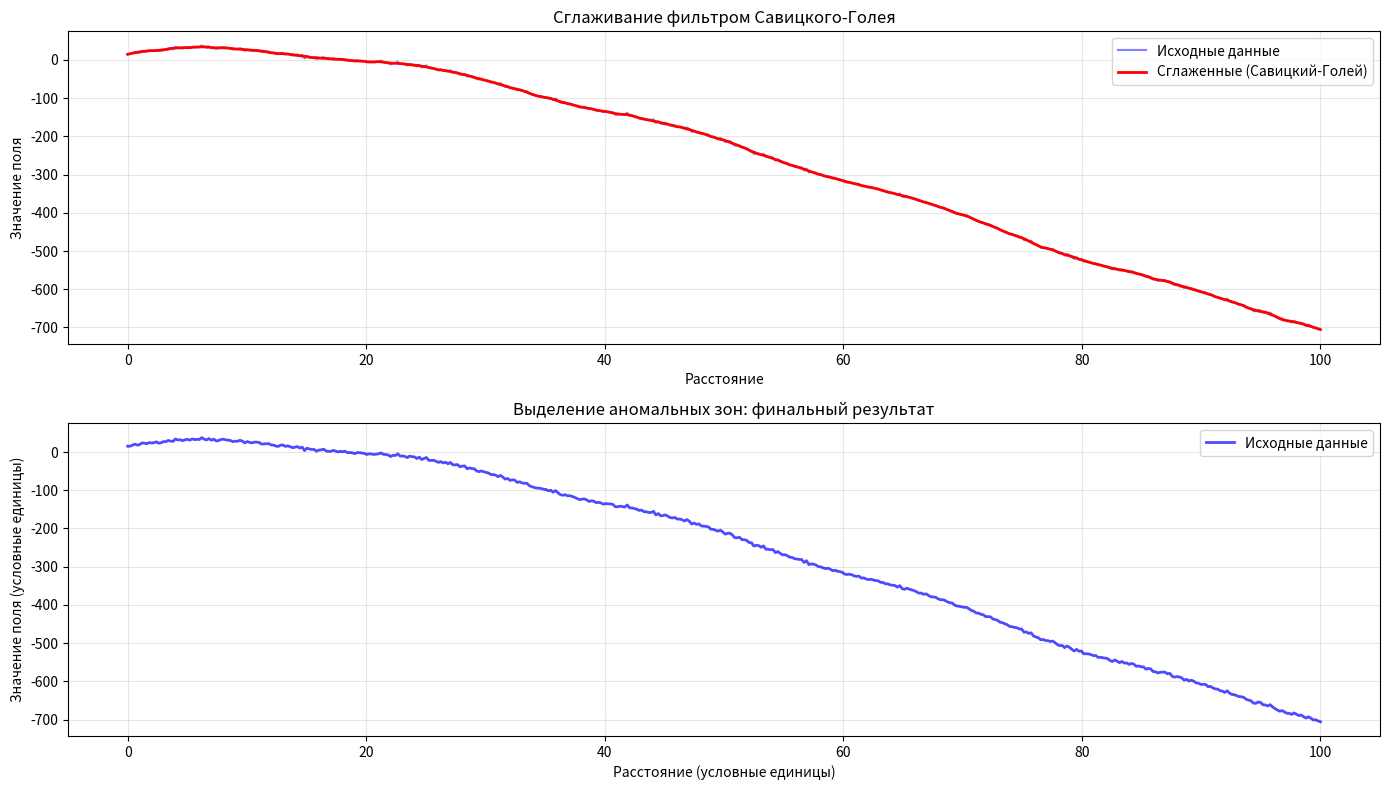
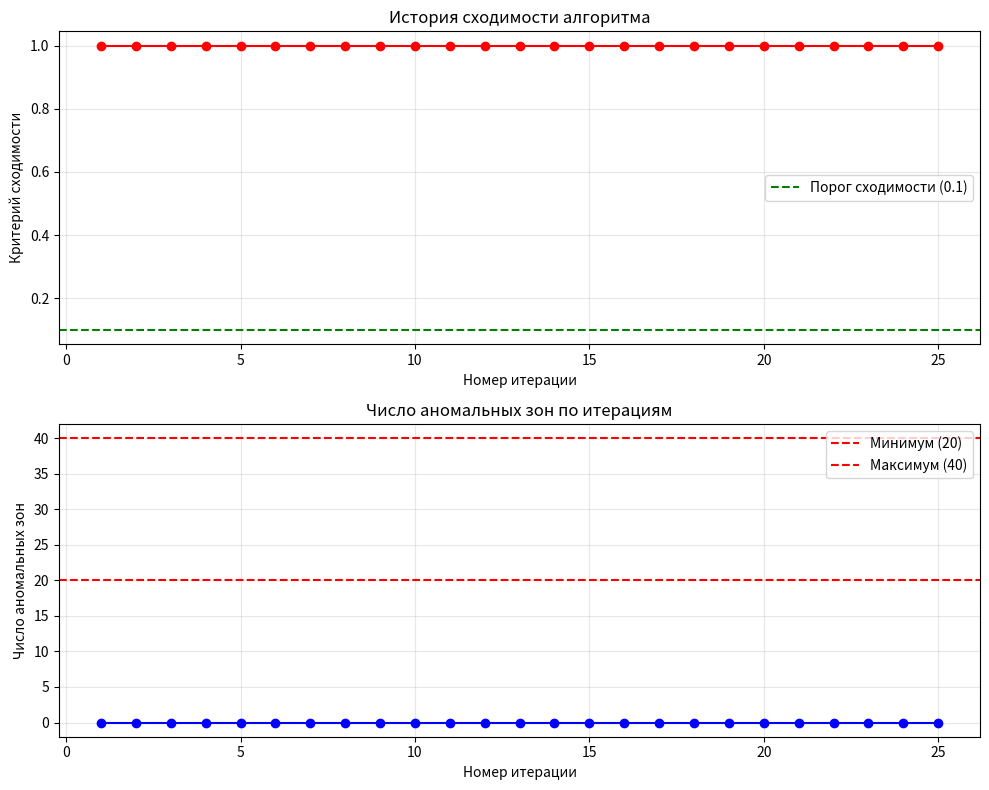

These charts were generated, in order, by the following Python code:
"""
Alice
Выделение пространственных гравитационных аномалий: методика и алгоритмы
Суть задачи
Требуется выделить участки аномальных значений на профиле гравиметрических измерений, где:
- значения систематически выше/ниже соседних;
- аномальные зоны протяжённые (не точечные выбросы);
- общее число зон — не более 20–40.

Ключевое отличие от поиска отдельных пиков: ищем пространственно согласованные
аномальные сегменты, а не единичные экстремумы.
"""
import numpy as np
import matplotlib.pyplot as plt
from scipy.signal import savgol_filter
from scipy.ndimage import label
from matplotlib.widgets import Button

def generate_test_data(n_points=500, seed=42):
    """Генерирует тестовые гравиметрические данные: тренд + синусоида + шум."""
    np.random.seed(seed)
    x = np.linspace(0, 100, n_points)

    # Полиномиальный тренд (кубический)
    trend = 0.001 * x**3 - 0.2 * x**2 + 3 * x + 10
    # Синусоидальные аномалии
    sinusoid = 8 * np.sin(0.3 * x) + 5 * np.sin(0.1 * x + 1)
    # Случайный шум
    noise = 2 * np.random.randn(n_points)
    # Итоговый сигнал
    data = trend + sinusoid + noise

    return x, data, trend, sinusoid, noise

def calculate_convergence_criterion(zones_prev, zones_current):
    """
    Критерий сходимости: относительное изменение числа зон.
    Если разница меньше 5%, считаем, что сходимость достигнута.
    """
    if len(zones_prev) == 0:
        return 1.0
    change = abs(len(zones_current) - len(zones_prev)) / len(zones_prev)
    return change

def detect_anomaly_zones_iterative(data, x,
                                  smooth_window=11, polyorder=2,
                  initial_threshold=3.0,
                  min_threshold=1.5,
                  max_threshold=4.0,
                  min_zone_length=5,
                  target_min_zones=20,
                  target_max_zones=40,
                  max_iterations=20):
    """
    Интерактивный алгоритм поиска разбиения на 20–40 аномальных зон.

    Алгоритм:
    1. Начинаем с высокого порога Z‑score (initial_threshold), который даёт мало зон.
    2. На каждой итерации уменьшаем порог на фиксированную величину.
    3. Вычисляем аномальные зоны для текущего порога.
    4. Проверяем, попадает ли число зон в целевой диапазон (20–40).
    5. Если число зон слишком мало — продолжаем уменьшать порог.
    6. Если число зон попадает в диапазон — проверяем критерий сходимости.
    7. Если сходимость достигнута или превышено число итераций — останавливаемся.

    Параметры:
    - initial_threshold: начальный порог Z‑score
    - min_threshold: минимальный порог (нижняя граница поиска)
    - max_threshold: максимальный порог (верхняя граница поиска)
    - target_min_zones, target_max_zones: целевой диапазон числа зон
    - max_iterations: максимальное число итераций

    Возвращает: оптимальные зоны, финальный порог, историю итераций
    """

    threshold = initial_threshold
    step = (initial_threshold - min_threshold) / max_iterations
    zones_history = []
    convergence_history = []

    fig_info, ax_info = plt.subplots(figsize=(6, 4))
    plt.subplots_adjust(bottom=0.2)
    text_box = ax_info.text(0.1, 0.5, '', transform=ax_info.transAxes, fontsize=12)
    ax_info.set_xlim(0, 1)
    ax_info.set_ylim(0, 1)
    ax_info.axis('off')

    for iteration in range(max_iterations):
        # Вычисление Z‑score в скользящем окне
        window = 15
        z_scores = np.zeros_like(data)
        for i in range(len(data)):
            start = max(0, i - window // 2)
            end = min(len(data), i + window // 2 + 1)
            local_data = data[start:end]
            mu, sigma = np.mean(local_data), np.std(local_data)
            if sigma > 0:
                z_scores[i] = (data[i] - mu) / sigma
            else:
                z_scores[i] = 0

        # Бинаризация аномальных точек
        anomaly_mask = np.abs(z_scores) > threshold

        # Группировка в зоны
        labeled, num_features = label(anomaly_mask)
        zones = []
        for i in range(1, num_features + 1):
            indices = np.where(labeled == i)[0]
            if len(indices) >= min_zone_length:
                start, end = indices[0], indices[-1]
                mean_anomaly = np.mean(data[start:end+1])
                zones.append((start, end, mean_anomaly))

        # Сортировка и ограничение числа зон
        zones.sort(key=lambda z: abs(z[2]), reverse=True)
        zones = zones[:target_max_zones * 2]  # временно оставляем больше для анализа

        # Критерий сходимости
        if iteration > 0:
            convergence = calculate_convergence_criterion(zones_history[-1], zones)
        else:
            convergence = 1.0

        zones_history.append(zones)
        convergence_history.append(convergence)

        # Обновление информации в отдельном окне
        remaining_iterations = max_iterations - iteration - 1
        in_target_range = target_min_zones <= len(zones) <= target_max_zones

        info_text = (
            f"Итерация: {iteration + 1}/{max_iterations}\n"
            f"Число аномальных зон: {len(zones)}\n"
            f"Порог Z‑score: {threshold:.2f}\n"
            f"Критерий сходимости: {convergence:.4f}\n"
            f"Осталось итераций: {remaining_iterations}\n"
            f"В целевом диапазоне (20–40): {'Да' if in_target_range else 'Нет'}"
        )
        text_box.set_text(info_text)
        fig_info.canvas.draw()
        plt.pause(0.5)

        # Проверка условий остановки
        if in_target_range and convergence < 0.1:  # сходимость достигнута
            print(f"Алгоритм сошёлся на итерации {iteration + 1}")
            break

        # Уменьшаем порог для следующей итерации
        threshold = max(threshold - step, min_threshold)

    # Выбираем лучшие зоны (наиболее близкие к целевому диапазону)
    best_idx = 0
    best_diff = float('inf')
    for i, zones in enumerate(zones_history):
        diff = abs(len(zones) - (target_min_zones + target_max_zones) / 2)
        if diff < best_diff:
            best_diff = diff
            best_idx = i

    return zones_history[best_idx], threshold, zones_history, convergence_history

def plot_final_results(x, data, zones, smooth_window=11, polyorder=2):
    """Финальная визуализация всех результатов после завершения алгоритма."""
    smoothed = savgol_filter(data, window_length=smooth_window, polyorder=polyorder)

    plt.figure(figsize=(14, 8))

    # Исходные данные и сглаженные
    plt.subplot(2, 1, 1)
    plt.plot(x, data, 'b-', alpha=0.5, label='Исходные данные')
    plt.plot(x, smoothed, 'r-', linewidth=2, label='Сглаженные (Савицкий‑Голей)')
    plt.title('Сглаживание фильтром Савицкого‑Голея')
    plt.xlabel('Расстояние')
    plt.ylabel('Значение поля')
    plt.legend()
    plt.grid(True, alpha=0.3)

    # Аномальные зоны
    plt.subplot(2, 1, 2)
    plt.plot(x, data, 'b-', linewidth=2, alpha=0.7, label='Исходные данные')

    colors = plt.cm.Set1(np.linspace(0, 1, len(zones)))
    for i, (start, end, mean_val) in enumerate(zones):
        plt.axvline(x[start], color=colors[i], linestyle='--', alpha=0.8, linewidth=2)
        plt.axvline(x[end], color=colors[i], linestyle='--', alpha=0.8, linewidth=2)
        # Подпись номера зоны
        mid_x = x[start] + (x[end] - x[start]) / 2
        plt.text(mid_x, np.max(data) * 0.95, f'Зона {i + 1}',
                 ha='center', va='top', fontsize=9, color=colors[i], fontweight='bold')
        # Дополнительная информация о зоне
        plt.text(mid_x, np.min(data) * 1.05, f'{mean_val:.1f}',
                 ha='center', va='bottom', fontsize=8, color=colors[i])

    plt.title('Выделение аномальных зон: финальный результат')
    plt.xlabel('Расстояние (условные единицы)')
    plt.ylabel('Значение поля (условные единицы)')
    plt.legend()
    plt.grid(True, alpha=0.3)

    plt.tight_layout()
    plt.show()


def plot_convergence_history(convergence_history, zones_history, target_min=20, target_max=40):
    """Визуализация истории сходимости алгоритма."""
    fig, (ax1, ax2) = plt.subplots(2, 1, figsize=(10, 8))

    # График критерия сходимости
    ax1.plot(range(1, len(convergence_history) + 1), convergence_history, 'ro-', markersize=6)
    ax1.set_xlabel('Номер итерации')
    ax1.set_ylabel('Критерий сходимости')
    ax1.set_title('История сходимости алгоритма')
    ax1.grid(True, alpha=0.3)
    ax1.axhline(y=0.1, color='g', linestyle='--', label='Порог сходимости (0.1)')
    ax1.legend()

    # График числа зон по итерациям
    zone_counts = [len(zones) for zones in zones_history]
    ax2.plot(range(1, len(zone_counts) + 1), zone_counts, 'bo-', markersize=6)
    ax2.set_xlabel('Номер итерации')
    ax2.set_ylabel('Число аномальных зон')
    ax2.set_title('Число аномальных зон по итерациям')
    ax2.grid(True, alpha=0.3)
    ax2.axhline(y=target_min, color='r', linestyle='--', label=f'Минимум ({target_min})')
    ax2.axhline(y=target_max, color='r', linestyle='--', label=f'Максимум ({target_max})')
    ax2.legend()

    plt.tight_layout()
    plt.show()


def main():
    # Генерация тестовых данных
    x, data, trend, sinusoid, noise = generate_test_data(n_points=500, seed=42)

    print("Запуск интерактивного поиска аномальных зон...")
    print("Цель: найти 20–40 аномальных зон")

    # Интерактивный поиск оптимальных зон
    optimal_zones, final_threshold, zones_history, convergence_history = detect_anomaly_zones_iterative(
        data, x,
        smooth_window=11,
        polyorder=2,
        initial_threshold=3.5,
        min_threshold=1.5,
        max_threshold=4.0,
        min_zone_length=5,
        target_min_zones=20,
        target_max_zones=40,
        max_iterations=25
    )

    # Вывод результатов
    print("\n" + "=" * 60)
    print("ФИНАЛЬНЫЕ РЕЗУЛЬТАТЫ:")
    print("=" * 60)
    print(f"Оптимальный порог Z‑score: {final_threshold:.2f}")
    print(f"Найдено аномальных зон: {len(optimal_zones)}")
    print(f"Целевой диапазон: 20–40 зон")

    print("\nПОДРОБНАЯ ИНФОРМАЦИЯ ПО ЗОНАМ:")
    for i, (start, end, mean_val) in enumerate(optimal_zones):
        print(f"Зона {i + 1}:")
        print(f"  Координаты: {x[start]:.1f} – {x[end]:.1f}")
        print(f"  Длина: {end - start + 1} точек")
        print(f"  Среднее значение: {mean_val:.2f}")
        print("-" * 40)

    # Финальная визуализация всех результатов
    plot_final_results(x, data, optimal_zones, smooth_window=11, polyorder=2)

    # Визуализация истории сходимости
    plot_convergence_history(convergence_history, zones_history, 20, 40)


if __name__ == '__main__':
    main()
